Image classification data set "data" (corndog-overflow/PerryThePlatypusOrNotInator on GitHub). Class labels (2): Perry the Platypus, platypus.

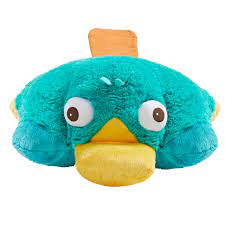
Label: platypus

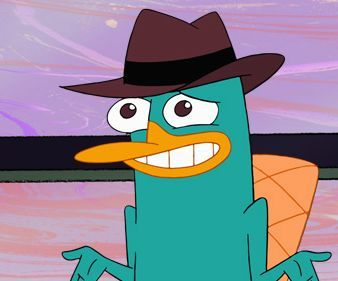
Label: Perry the Platypus

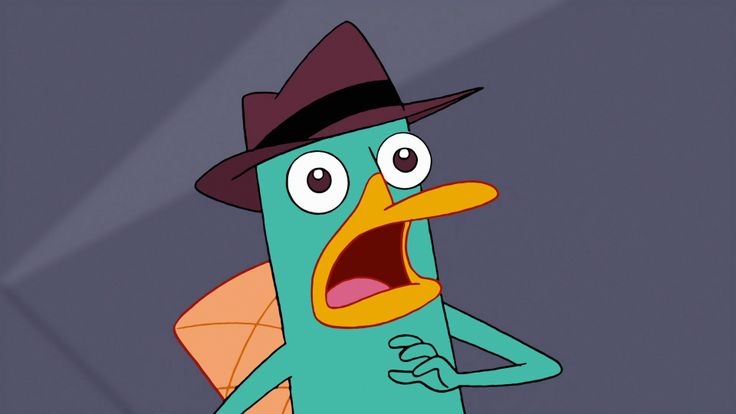
Label: Perry the Platypus

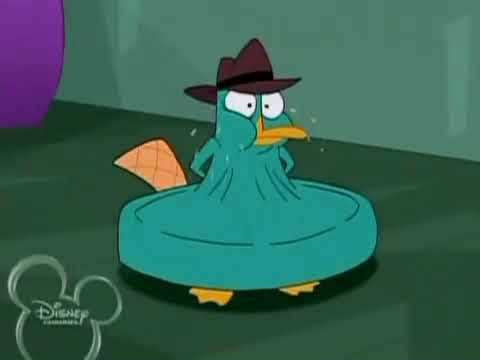
Label: Perry the Platypus

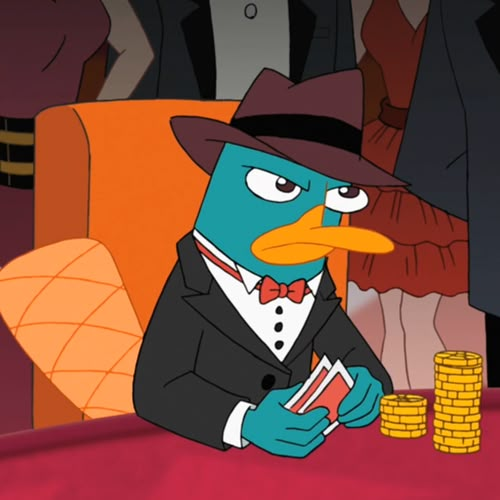
Label: Perry the Platypus
